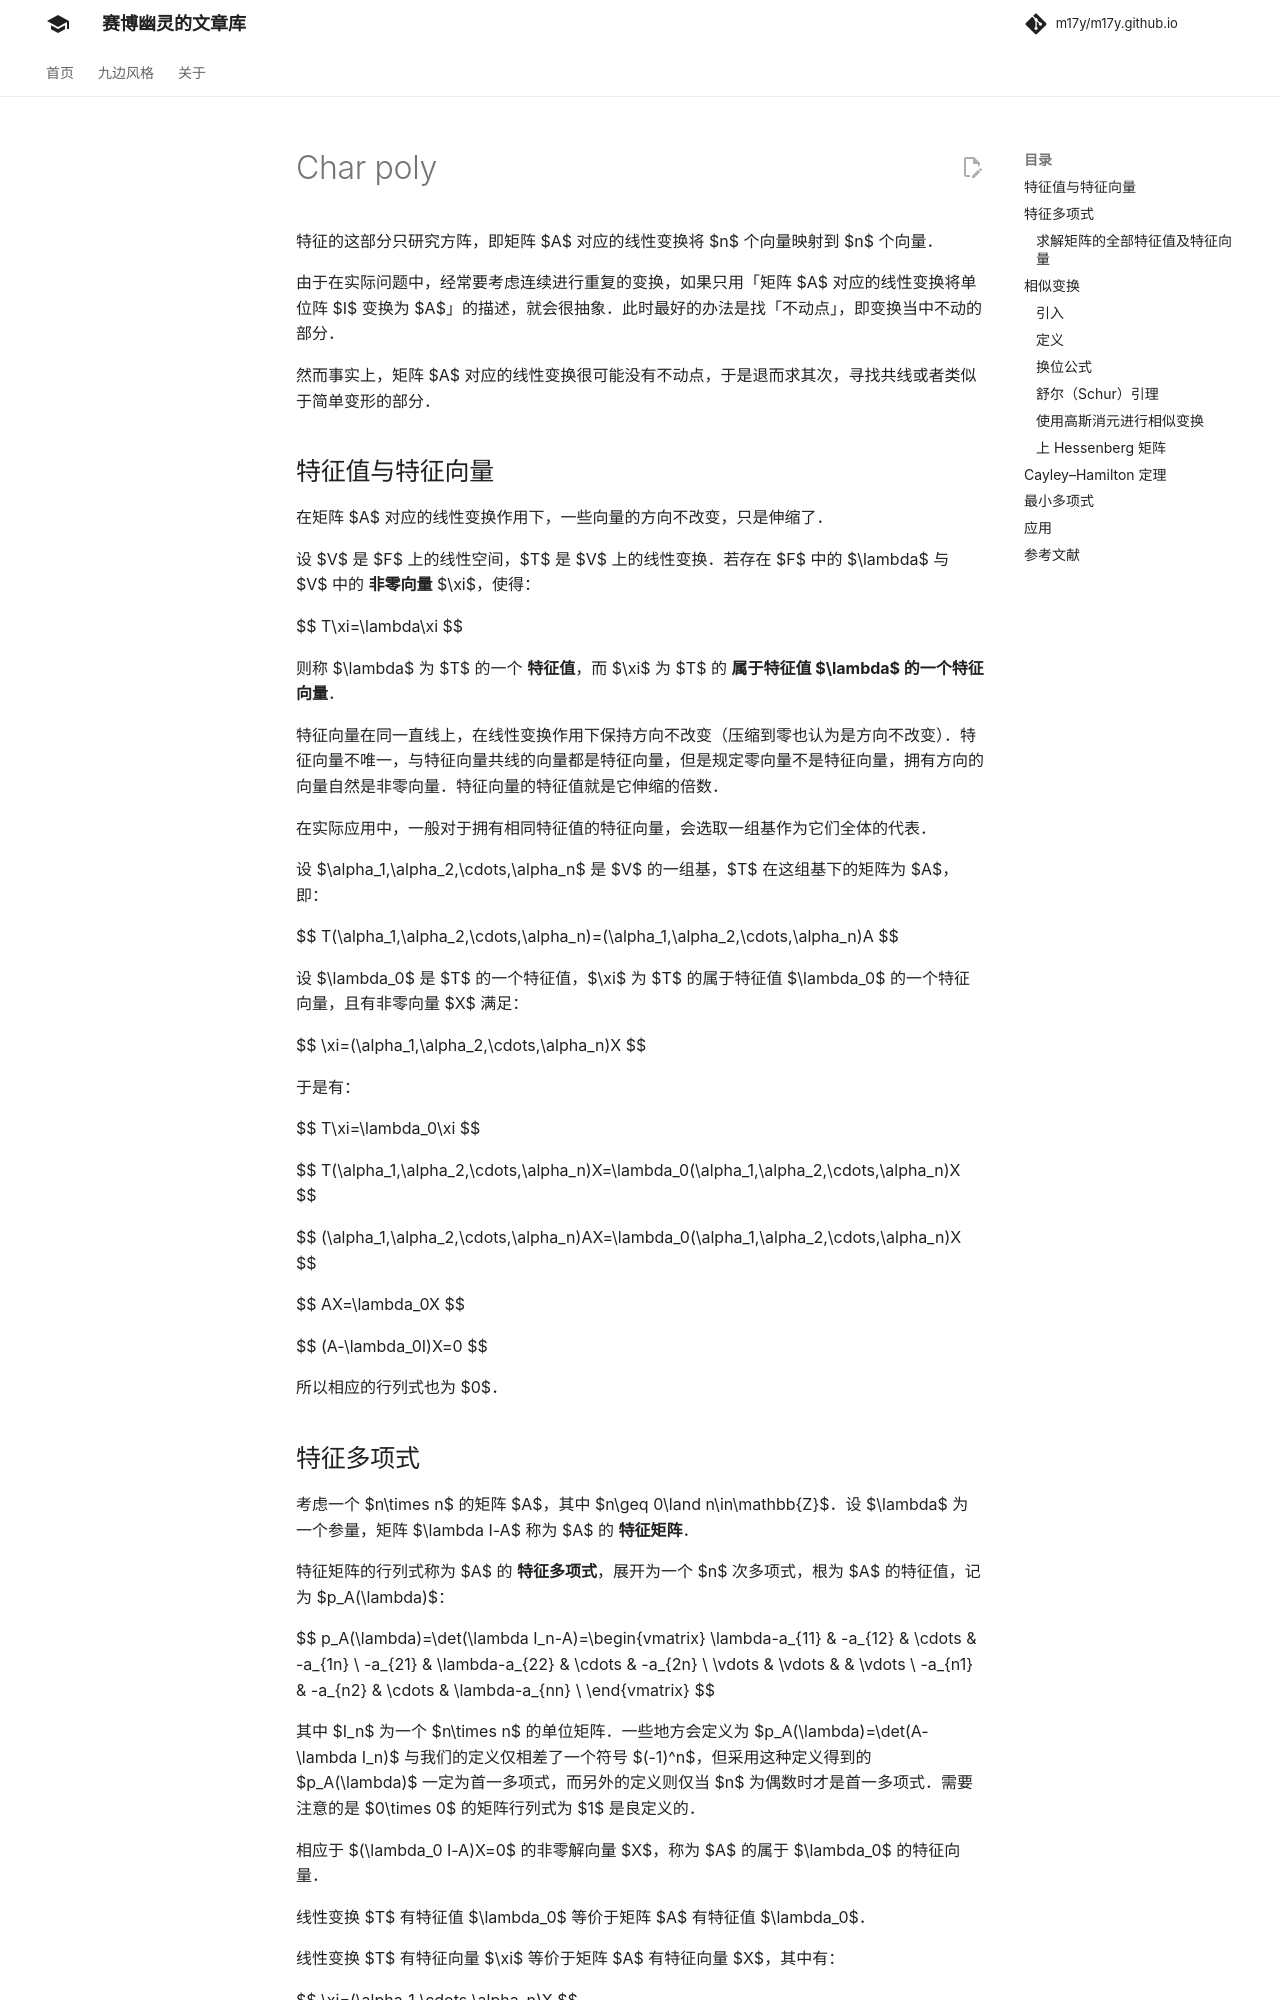

repository: m17y/m17y.github.io · page: math/linear-algebra/char-poly/index.html · generator: mkdocs

特征的这部分只研究方阵，即矩阵 $A$ 对应的线性变换将 $n$ 个向量映射到 $n$ 个向量。

由于在实际问题中，经常要考虑连续进行重复的变换，如果只用「矩阵 $A$ 对应的线性变换将单位阵 $I$ 变换为 $A$」的描述，就会很抽象。此时最好的办法是找「不动点」，即变换当中不动的部分。

然而事实上，矩阵 $A$ 对应的线性变换很可能没有不动点，于是退而求其次，寻找共线或者类似于简单变形的部分。

## 特征值与特征向量

在矩阵 $A$ 对应的线性变换作用下，一些向量的方向不改变，只是伸缩了。

设 $V$ 是 $F$ 上的线性空间，$T$ 是 $V$ 上的线性变换。若存在 $F$ 中的 $\lambda$ 与 $V$ 中的 **非零向量** $\xi$，使得：

$$
T\xi=\lambda\xi
$$

则称 $\lambda$ 为 $T$ 的一个 **特征值**，而 $\xi$ 为 $T$ 的 **属于特征值 $\lambda$ 的一个特征向量**。

特征向量在同一直线上，在线性变换作用下保持方向不改变（压缩到零也认为是方向不改变）。特征向量不唯一，与特征向量共线的向量都是特征向量，但是规定零向量不是特征向量，拥有方向的向量自然是非零向量。特征向量的特征值就是它伸缩的倍数。

在实际应用中，一般对于拥有相同特征值的特征向量，会选取一组基作为它们全体的代表。

设 $\alpha_1,\alpha_2,\cdots,\alpha_n$ 是 $V$ 的一组基，$T$ 在这组基下的矩阵为 $A$，即：

$$
T(\alpha_1,\alpha_2,\cdots,\alpha_n)=(\alpha_1,\alpha_2,\cdots,\alpha_n)A
$$

设 $\lambda_0$ 是 $T$ 的一个特征值，$\xi$ 为 $T$ 的属于特征值 $\lambda_0$ 的一个特征向量，且有非零向量 $X$ 满足：

$$
\xi=(\alpha_1,\alpha_2,\cdots,\alpha_n)X
$$

于是有：

$$
T\xi=\lambda_0\xi
$$

$$
T(\alpha_1,\alpha_2,\cdots,\alpha_n)X=\lambda_0(\alpha_1,\alpha_2,\cdots,\alpha_n)X
$$

$$
(\alpha_1,\alpha_2,\cdots,\alpha_n)AX=\lambda_0(\alpha_1,\alpha_2,\cdots,\alpha_n)X
$$

$$
AX=\lambda_0X
$$

$$
(A-\lambda_0I)X=0
$$

所以相应的行列式也为 $0$。

## 特征多项式

考虑一个 $n\times n$ 的矩阵 $A$，其中 $n\geq 0\land n\in\mathbb{Z}$。设 $\lambda$ 为一个参量，矩阵 $\lambda I-A$ 称为 $A$ 的 **特征矩阵**。

特征矩阵的行列式称为 $A$ 的 **特征多项式**，展开为一个 $n$ 次多项式，根为 $A$ 的特征值，记为 $p_A(\lambda)$：

$$
p_A(\lambda)=\det(\lambda I_n-A)=\begin{vmatrix}
\lambda-a_{11} & -a_{12} &  \cdots & -a_{1n} \\
-a_{21} & \lambda-a_{22} &  \cdots & -a_{2n} \\
\vdots & \vdots &  & \vdots  \\
-a_{n1} & -a_{n2} &  \cdots & \lambda-a_{nn} \\
\end{vmatrix}
$$

其中 $I_n$ 为一个 $n\times n$ 的单位矩阵。一些地方会定义为 $p_A(\lambda)=\det(A-\lambda I_n)$ 与我们的定义仅相差了一个符号 $(-1)^n$，但采用这种定义得到的 $p_A(\lambda)$ 一定为首一多项式，而另外的定义则仅当 $n$ 为偶数时才是首一多项式。需要注意的是 $0\times 0$ 的矩阵行列式为 $1$ 是良定义的。

相应于 $(\lambda_0 I-A)X=0$ 的非零解向量 $X$，称为 $A$ 的属于 $\lambda_0$ 的特征向量。

线性变换 $T$ 有特征值 $\lambda_0$ 等价于矩阵 $A$ 有特征值 $\lambda_0$。

线性变换 $T$ 有特征向量 $\xi$ 等价于矩阵 $A$ 有特征向量 $X$，其中有：

$$
\xi=(\alpha_1,\cdots,\alpha_n)X
$$

根据代数基本定理，特征多项式可以分解为：

$$
f(\lambda)=|\lambda I-A|={(\lambda-\lambda_1)}^{d_1}\cdots{(\lambda-\lambda_m)}^{d_m}
$$

称 $d_i$ 为特征值 $\lambda_i$ 的 **代数重数**。全体代数重数的和为空间维数 $n$。
